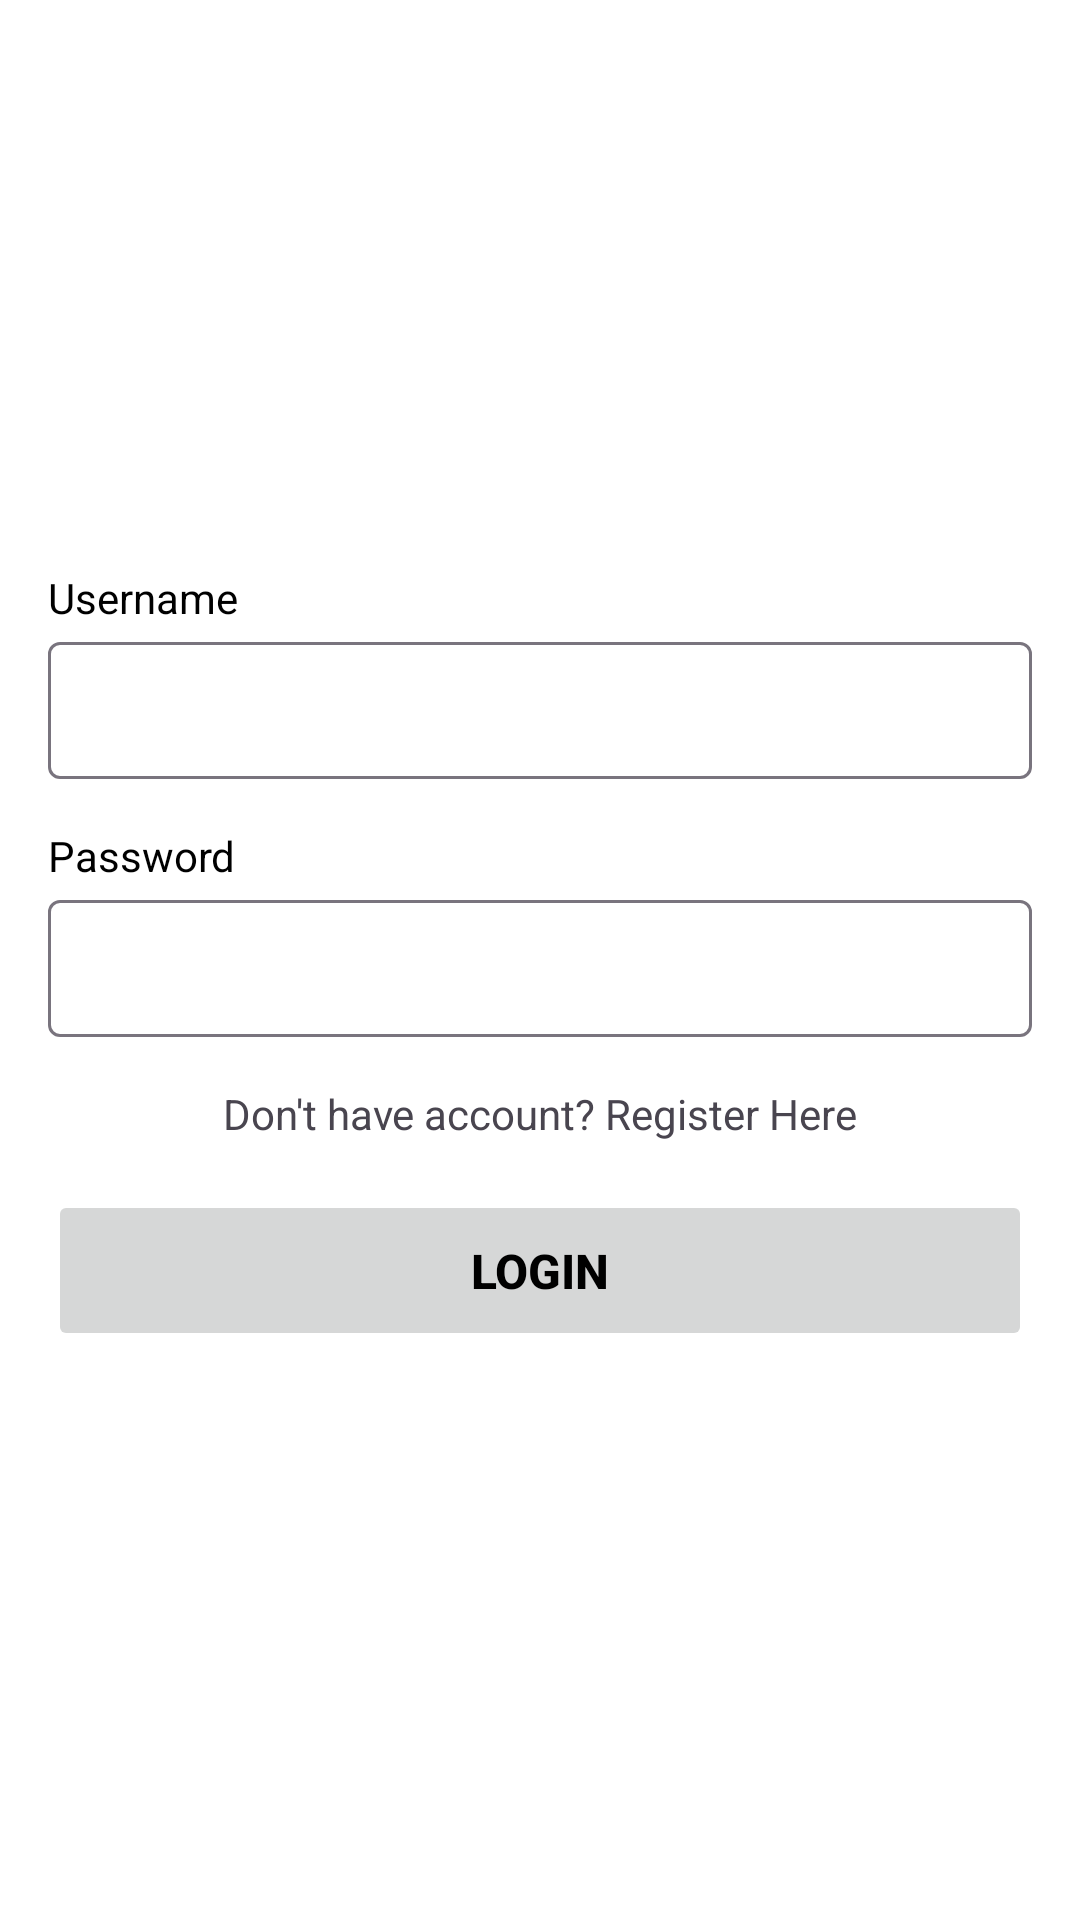

This screen was rendered from an Android layout file. Write that file and the resources it references.
<!-- AndroidManifest.xml: application theme Theme.SimpleStore -->
<!-- res/layout/activity_main.xml -->
<?xml version="1.0" encoding="utf-8"?>
<androidx.constraintlayout.widget.ConstraintLayout xmlns:android="http://schemas.android.com/apk/res/android"
    xmlns:app="http://schemas.android.com/apk/res-auto"
    xmlns:tools="http://schemas.android.com/tools"
    android:layout_width="match_parent"
    android:layout_height="match_parent"
    android:background="@color/white"
    tools:context=".presentation.activity.MainActivity">

    <LinearLayout
        android:layout_width="match_parent"
        android:layout_height="wrap_content"
        android:orientation="vertical"
        android:paddingHorizontal="16dp"
        app:layout_constraintBottom_toBottomOf="parent"
        app:layout_constraintEnd_toEndOf="parent"
        app:layout_constraintStart_toStartOf="parent"
        app:layout_constraintTop_toTopOf="parent">

        <TextView
            android:layout_width="wrap_content"
            android:layout_height="wrap_content"
            android:text="@string/text_username"
            android:textColor="@color/black" />

        <com.google.android.material.textfield.TextInputLayout
            android:layout_width="match_parent"
            android:layout_height="wrap_content">

            <com.google.android.material.textfield.TextInputEditText
                android:id="@+id/et_username"
                android:layout_width="match_parent"
                android:layout_height="wrap_content"
                android:inputType="text"
                android:maxLines="1"
                android:padding="12dp"
                android:textColor="@color/black" />
        </com.google.android.material.textfield.TextInputLayout>

        <TextView
            android:layout_width="wrap_content"
            android:layout_height="wrap_content"
            android:layout_marginTop="16dp"
            android:text="@string/text_password"
            android:textColor="@color/black" />

        <com.google.android.material.textfield.TextInputLayout
            android:layout_width="match_parent"
            android:layout_height="wrap_content">

            <com.google.android.material.textfield.TextInputEditText
                android:id="@+id/et_password"
                android:layout_width="match_parent"
                android:layout_height="wrap_content"
                android:inputType="textPassword"
                android:maxLines="1"
                android:padding="12dp"
                android:textColor="@color/black" />
        </com.google.android.material.textfield.TextInputLayout>

        <TextView
            android:id="@+id/tv_register"
            android:layout_width="wrap_content"
            android:layout_height="wrap_content"
            android:layout_gravity="center"
            android:layout_marginTop="16dp"
            android:text="@string/don_t_have_account_register_here" />

        <Button
            android:id="@+id/btn_login"
            android:layout_width="match_parent"
            android:layout_height="wrap_content"
            android:layout_marginTop="16dp"
            android:enabled="false"
            android:padding="16dp"
            android:text="@string/text_login"
            android:textColor="@color/black"
            android:textSize="16sp"
            android:textStyle="bold" />

    </LinearLayout>

    <ProgressBar
        android:id="@+id/progressBar"
        android:layout_width="wrap_content"
        android:layout_height="wrap_content"
        android:background="@color/white"
        android:visibility="gone"
        app:layout_constraintBottom_toBottomOf="parent"
        app:layout_constraintEnd_toEndOf="parent"
        app:layout_constraintStart_toStartOf="parent"
        app:layout_constraintTop_toTopOf="parent"
        tools:visibility="visible" />

</androidx.constraintlayout.widget.ConstraintLayout>
<!-- resources referenced by this layout -->
<resources>
  <color name="black">#FF000000</color>
  <color name="white">#FFFFFFFF</color>
  <string name="don_t_have_account_register_here">Don\'t have account? Register Here</string>
  <string name="text_login">Login</string>
  <string name="text_password">Password</string>
  <string name="text_username">Username</string>
  <style name="Theme.SimpleStore" parent="Base.Theme.SimpleStore" />
  <style name="Base.Theme.SimpleStore" parent="Theme.Material3.DayNight.NoActionBar">
          
          
      </style>
</resources>
